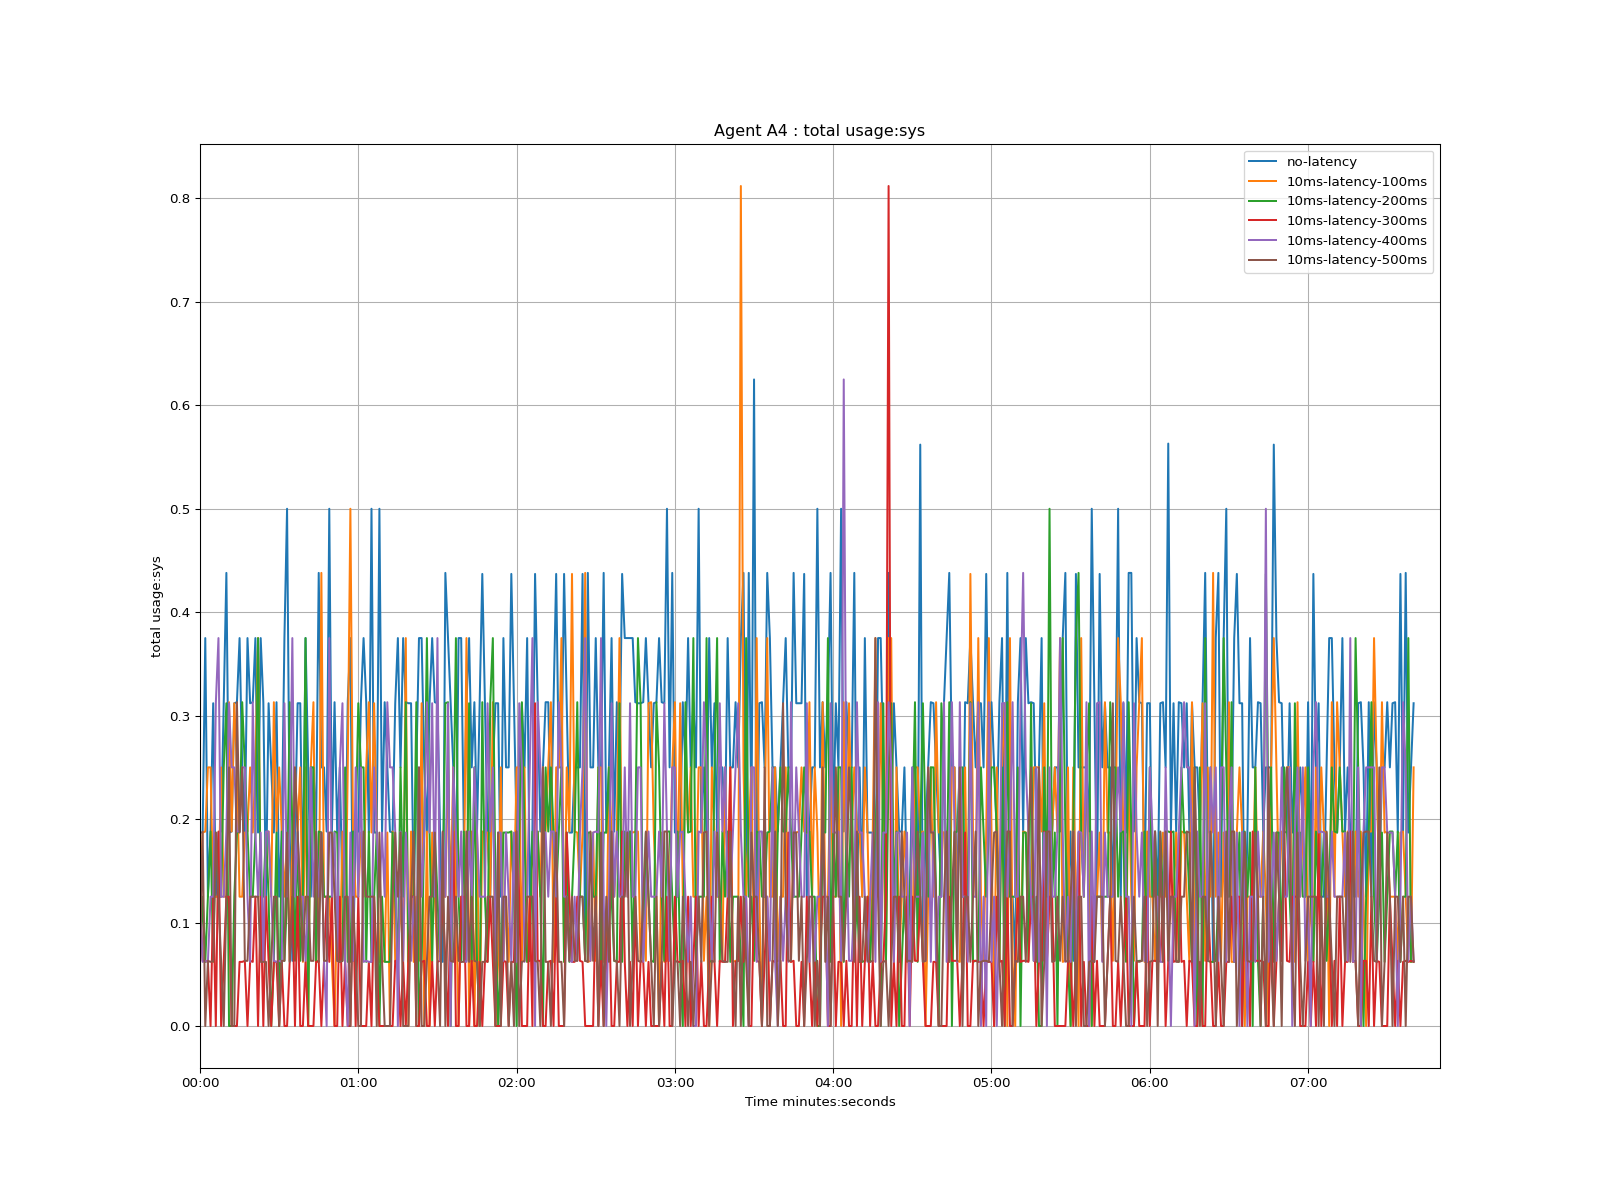

Data behind this chart, as committed beside it:
time, no-latency, 10ms-latency-100ms, 10ms-latency-200ms, 10ms-latency-300ms, 10ms-latency-400ms, 10ms-latency-500ms
1970-01-01 00:00:00, 0.187, 0.125, 0.062, 0.125, 0.125, 0.063
1970-01-01 00:00:01, 0.187, 0.187, 0.125, 0.063, 0.062, 0.188
1970-01-01 00:00:02, 0.375, 0.188, 0.062, 0.063, 0.063, 0.0
1970-01-01 00:00:03, 0.125, 0.25, 0.125, 0.062, 0.062, 0.063
1970-01-01 00:00:04, 0.187, 0.25, 0.188, 0.0, 0.125, 0.062
1970-01-01 00:00:05, 0.312, 0.125, 0.062, 0.125, 0.125, 0.063
1970-01-01 00:00:06, 0.125, 0.125, 0.187, 0.0, 0.312, 0.187
1970-01-01 00:00:07, 0.187, 0.125, 0.125, 0.188, 0.375, 0.125
1970-01-01 00:00:08, 0.188, 0.25, 0.125, 0.0, 0.125, 0.063
1970-01-01 00:00:09, 0.312, 0.125, 0.25, 0.062, 0.125, 0.0
1970-01-01 00:00:10, 0.438, 0.125, 0.312, 0.125, 0.188, 0.125
1970-01-01 00:00:11, 0.187, 0.313, 0.0, 0.125, 0.312, 0.25
1970-01-01 00:00:12, 0.188, 0.188, 0.0, 0.0, 0.25, 0.0
1970-01-01 00:00:13, 0.312, 0.312, 0.125, 0.0, 0.25, 0.0
1970-01-01 00:00:14, 0.313, 0.25, 0.187, 0.0, 0.188, 0.313
1970-01-01 00:00:15, 0.375, 0.125, 0.188, 0.062, 0.188, 0.187
1970-01-01 00:00:16, 0.25, 0.125, 0.313, 0.062, 0.25, 0.25
1970-01-01 00:00:17, 0.188, 0.187, 0.25, 0.063, 0.25, 0.063
1970-01-01 00:00:18, 0.375, 0.188, 0.188, 0.0, 0.125, 0.063
1970-01-01 00:00:19, 0.312, 0.25, 0.125, 0.063, 0.062, 0.125
1970-01-01 00:00:20, 0.313, 0.187, 0.125, 0.062, 0.313, 0.125
1970-01-01 00:00:21, 0.375, 0.25, 0.187, 0.125, 0.187, 0.125
1970-01-01 00:00:22, 0.187, 0.375, 0.375, 0.0, 0.125, 0.125
1970-01-01 00:00:23, 0.375, 0.125, 0.125, 0.125, 0.187, 0.062
1970-01-01 00:00:24, 0.313, 0.063, 0.125, 0.0, 0.063, 0.062
1970-01-01 00:00:25, 0.125, 0.187, 0.188, 0.125, 0.188, 0.062
1970-01-01 00:00:26, 0.312, 0.188, 0.125, 0.062, 0.188, 0.0
1970-01-01 00:00:27, 0.25, 0.125, 0.0, 0.0, 0.125, 0.063
1970-01-01 00:00:28, 0.187, 0.313, 0.063, 0.062, 0.063, 0.125
1970-01-01 00:00:29, 0.313, 0.188, 0.187, 0.062, 0.062, 0.125
1970-01-01 00:00:30, 0.125, 0.25, 0.0, 0.0, 0.063, 0.0
1970-01-01 00:00:31, 0.187, 0.187, 0.188, 0.062, 0.062, 0.063
1970-01-01 00:00:32, 0.375, 0.125, 0.063, 0.0, 0.312, 0.063
1970-01-01 00:00:33, 0.5, 0.187, 0.125, 0.0, 0.125, 0.187
1970-01-01 00:00:34, 0.187, 0.063, 0.313, 0.062, 0.188, 0.062
1970-01-01 00:00:35, 0.063, 0.187, 0.187, 0.125, 0.375, 0.125
1970-01-01 00:00:36, 0.187, 0.25, 0.063, 0.0, 0.125, 0.25
1970-01-01 00:00:37, 0.312, 0.188, 0.187, 0.125, 0.188, 0.188
1970-01-01 00:00:38, 0.312, 0.25, 0.063, 0.0, 0.125, 0.125
1970-01-01 00:00:39, 0.125, 0.062, 0.125, 0.0, 0.125, 0.063
1970-01-01 00:00:40, 0.375, 0.25, 0.375, 0.062, 0.063, 0.125
1970-01-01 00:00:41, 0.25, 0.0, 0.0, 0.0, 0.125, 0.125
1970-01-01 00:00:42, 0.125, 0.25, 0.25, 0.0, 0.25, 0.063
1970-01-01 00:00:43, 0.25, 0.313, 0.25, 0.0, 0.125, 0.063
1970-01-01 00:00:44, 0.188, 0.062, 0.063, 0.062, 0.188, 0.188
1970-01-01 00:00:45, 0.438, 0.062, 0.188, 0.063, 0.125, 0.062
1970-01-01 00:00:46, 0.25, 0.438, 0.187, 0.0, 0.187, 0.187
1970-01-01 00:00:47, 0.25, 0.125, 0.125, 0.063, 0.063, 0.063
1970-01-01 00:00:48, 0.188, 0.125, 0.125, 0.125, 0.0, 0.063
1970-01-01 00:00:49, 0.5, 0.125, 0.125, 0.062, 0.375, 0.187
1970-01-01 00:00:50, 0.188, 0.063, 0.125, 0.125, 0.125, 0.187
1970-01-01 00:00:51, 0.313, 0.0, 0.188, 0.0, 0.187, 0.125
1970-01-01 00:00:52, 0.187, 0.125, 0.187, 0.0, 0.063, 0.063
1970-01-01 00:00:53, 0.25, 0.062, 0.062, 0.125, 0.25, 0.062
1970-01-01 00:00:54, 0.125, 0.188, 0.063, 0.0, 0.312, 0.063
1970-01-01 00:00:55, 0.125, 0.063, 0.25, 0.063, 0.062, 0.125
1970-01-01 00:00:56, 0.313, 0.25, 0.062, 0.0, 0.0, 0.125
1970-01-01 00:00:57, 0.375, 0.5, 0.062, 0.0, 0.187, 0.0
1970-01-01 00:00:58, 0.063, 0.187, 0.188, 0.125, 0.063, 0.125
1970-01-01 00:00:59, 0.187, 0.125, 0.187, 0.0, 0.25, 0.063
... 401 more rows
